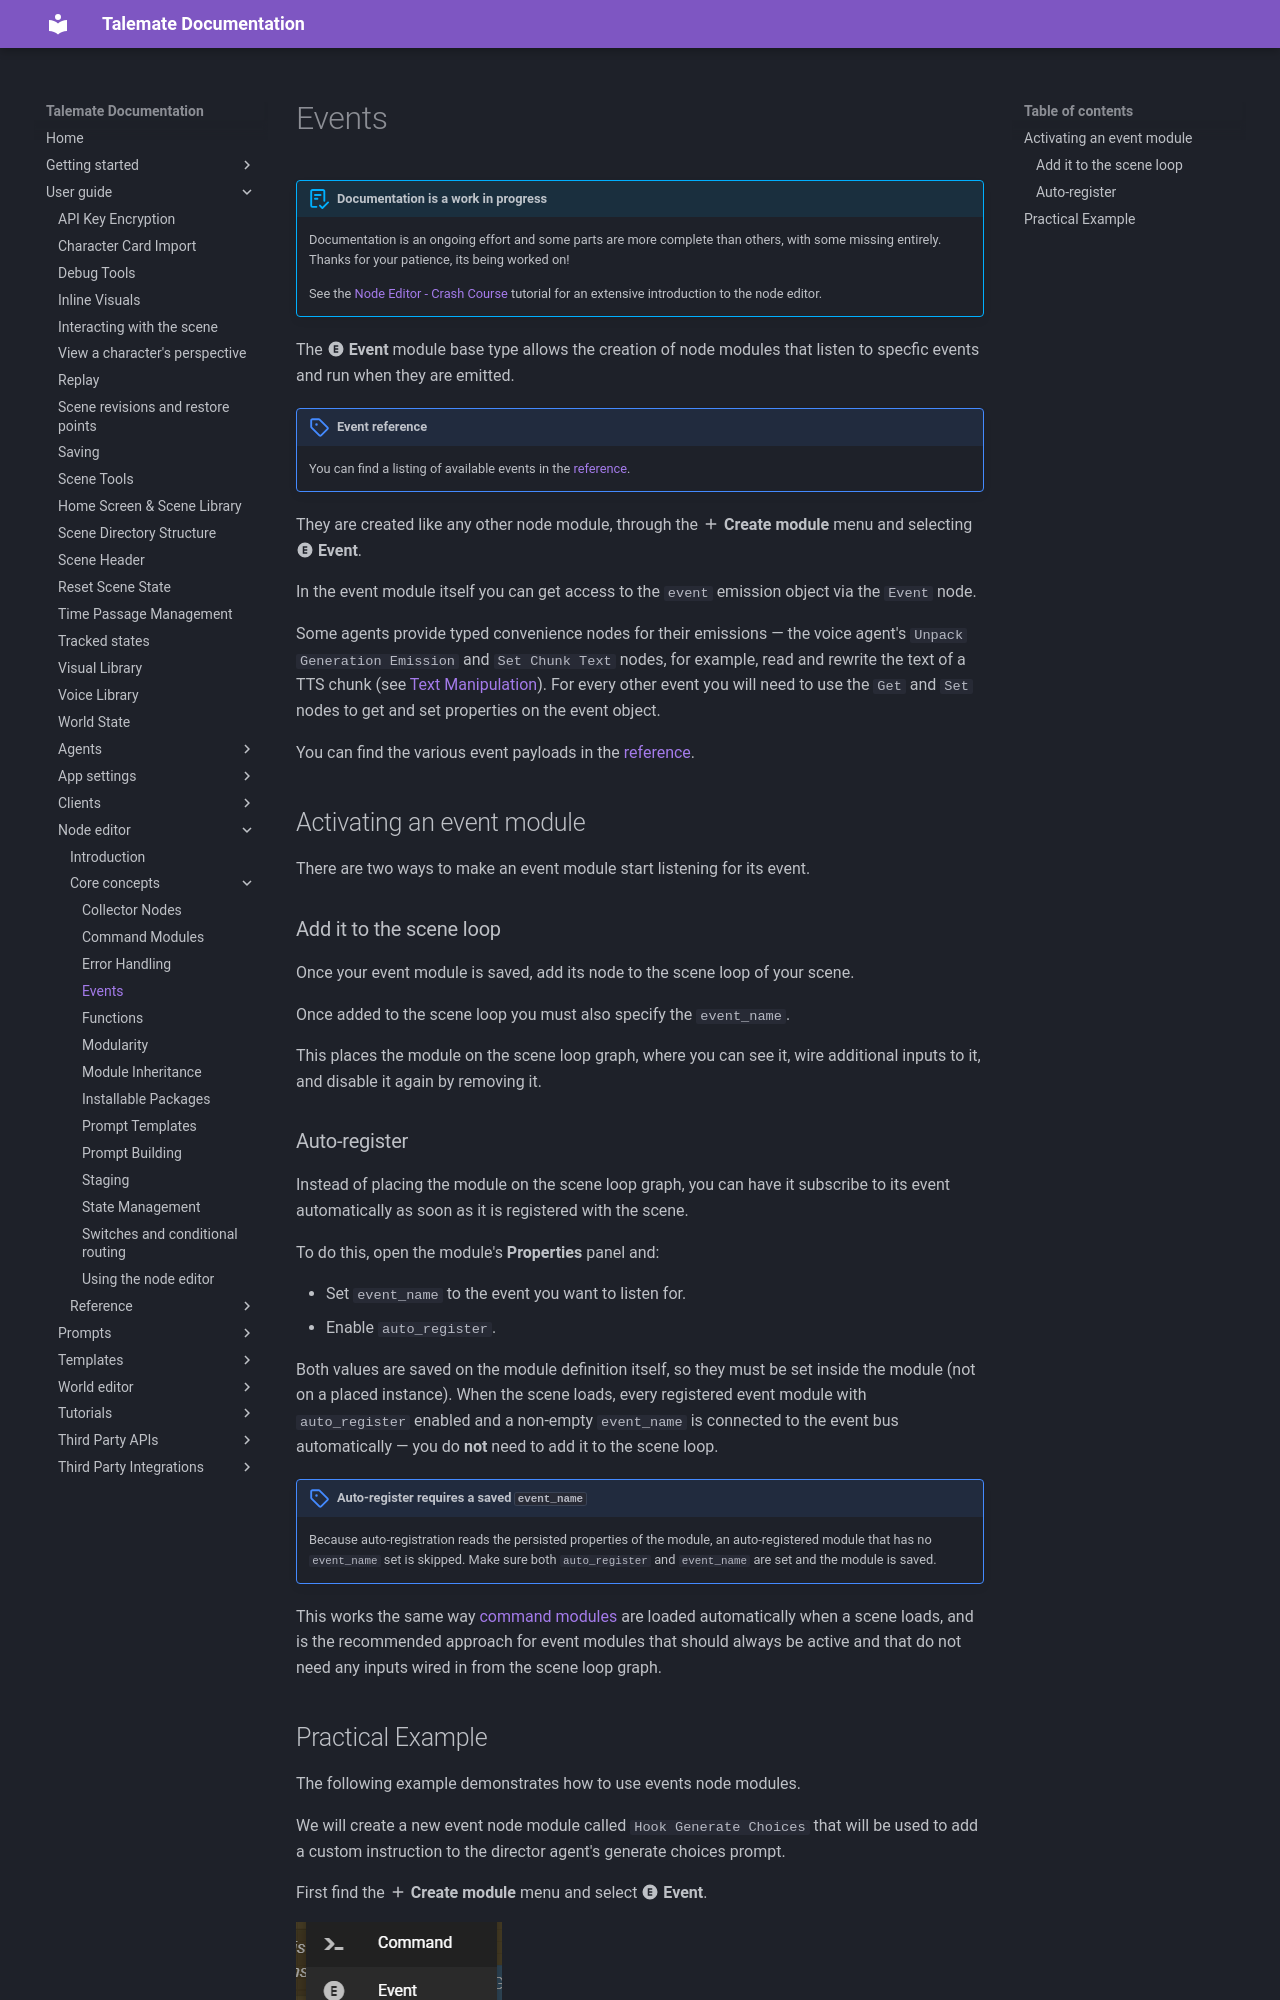

repository: vegu-ai/talemate · page: user-guide/node-editor/core-concepts/events/index.html · generator: mkdocs

# Events

--8<-- "docs/snippets/common.md:documentation-is-a-work-in-progress"

The **:material-alpha-e-circle: Event** module base type allows the creation of node modules that listen to specfic events and run when they are emitted.

!!! note "Event reference"
    You can find a listing of available events in the [reference](../reference/events.md).

They are created like any other node module, through the **:material-plus: Create module** menu and selecting **:material-alpha-e-circle: Event**.

In the event module itself you can get access to the `event` emission object via the `Event` node.

Some agents provide typed convenience nodes for their emissions — the voice agent's `Unpack Generation Emission` and `Set Chunk Text` nodes, for example, read and rewrite the text of a TTS chunk (see [Text Manipulation](../../agents/voice/text-manipulation.md)). For every other event you will need to use the `Get` and `Set` nodes to get and set properties on the event object.

You can find the various event payloads in the [reference](../reference/events.md).

## Activating an event module

There are two ways to make an event module start listening for its event.

### Add it to the scene loop

Once your event module is saved, add its node to the scene loop of your scene.

Once added to the scene loop you must also specify the `event_name`.

This places the module on the scene loop graph, where you can see it, wire additional inputs to it, and disable it again by removing it.
